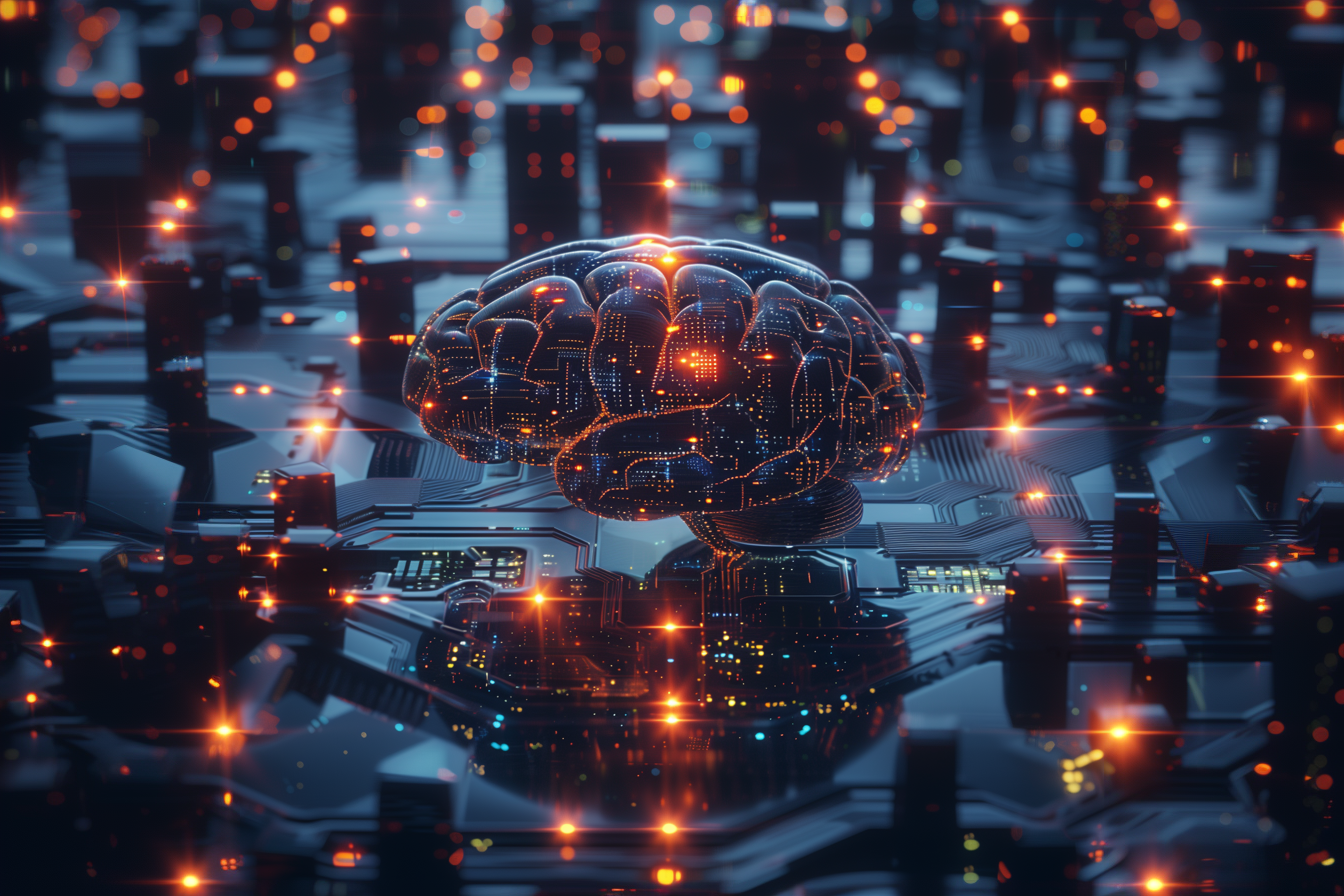
Generation parameters embedded in this image by Midjourney (PNG 'Description' text chunk):
An abstract representation of artificial intelligence, featuring a large, luminous brain composed of interconnected circuits and glowing nodes. The brain hovers over a network of computers and data streams, symbolizing the generative power of AI. --ar 3:2 Job ID: 4f983b88-1aef-4fe7-97cc-d16ed84e82a1